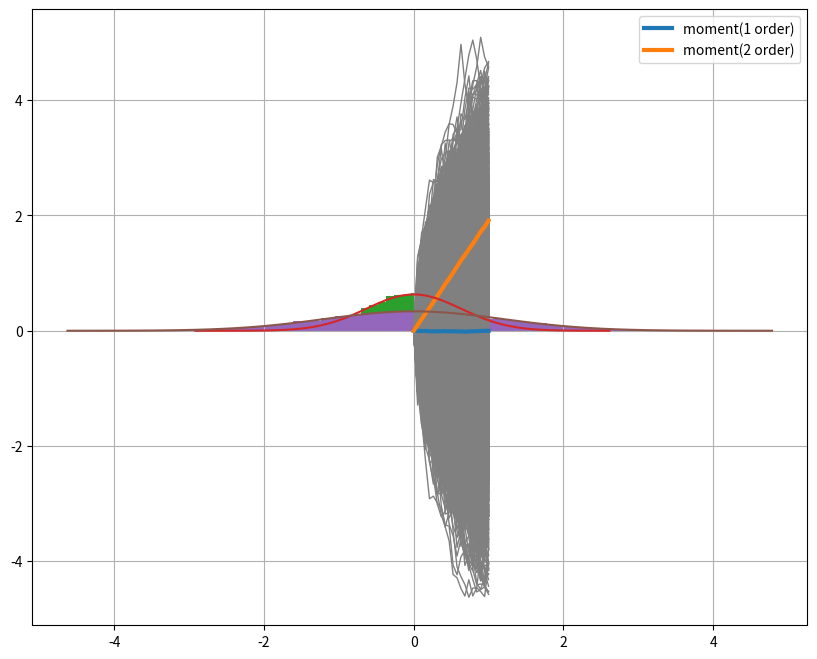

The script that saved this image:
import math
import numpy as np
import matplotlib.pyplot as plt


def normal_distribution(m=0, v=1):
    a = -1;
    b = 1;
    s = 0
    while s == 0 or s > 1:
        x, y = a + np.random.random(2) * (b - a)
        s = x * x + y * y
    return v * (x * math.sqrt(-2 * math.log(s) / s)) + m


def Fsin(x, U0, L, dzetta):
    return U0 * 2 * math.pi / (L * dzetta) * math.cos(2 * math.pi * x / L)


def moment(a):
    moment = 0
    # enumerate return tuple (index, element)
    for index, x in enumerate(a):
        moment += (x - moment) / (index + 1)
    return moment


# dzetta - viscosity
@np.vectorize
def rho(x, t,  F, D=1, dzetta=1):
    return 1 / 2 / math.sqrt(math.pi * D * t) * math.exp(-(x + F * t / dzetta) ** 2 / 4 / D / t)
    # return 1/2/math.sqrt(math.pi*D*t) * math.exp(-(x+5*t/dzetta)**2 /4/D/t)

# Number of trajectories.
N = 1e4

# Number of time steps.
n_steps = 20

t_start = 0
t_end = 1
tau = (t_end - t_start) / n_steps
x0 = 0

# Constant potential.
U0 = 3

# Space scale.
L = 0.01
def calculate_x_res(F):
    x_result = []
    for i in np.arange(N):
        x = [x0];
        # Dimensionless discrete analogue of the free diffusion equation.
        for i in np.arange(1, n_steps):
            x.append(x[-1] + math.sqrt(2 * tau) * normal_distribution() - tau*F)
        x_result.append(np.array(x))
    return x_result

x_result = np.array(calculate_x_res(0))



time_list = np.linspace(t_start, t_end, n_steps)

def calculate_moments(x_result):
    # mean - <x>
    moment1 = np.apply_along_axis(moment, 0, x_result)

    # dispersion
    moment2 = moment(np.power(x_result - moment1, 2))

    moment3 = moment(np.power(x_result - moment1, 3))
    moment4 = moment(np.power(x_result - moment1, 4))

    return moment1, moment2, moment3, moment4


def draw_trajectories(x_result, time_list, moment1, moment2):
    plt.close('all')
    plt.figure(figsize=(10, 8))

    # Draw moments and trajectories.
    for d in x_result:
        plt.plot(time_list, d, color='grey', linewidth=1)
    plt.plot(time_list, moment1, linewidth=3, label='moment(1 order)')
    plt.plot(time_list, moment2, linewidth=3, label='moment(2 order)')
    plt.legend()
    plt.grid(True, which='both')
    plt.show()


# Histogram and envelope.
def draw_histogram_and_envelope(x_result, n_steps, rho, tau, F):
    for i in range(4, x_result.shape[1], int(n_steps / 2)):
        count, bins, ignored = plt.hist(x_result[:, i], density=True, bins=50)  # bins - number of columns
        plt.plot(bins, rho(bins, i * tau, F))
        plt.show()

moment1, moment2, _, _ = calculate_moments(x_result)
draw_trajectories(x_result, time_list, moment1, moment2)
draw_histogram_and_envelope(x_result, n_steps, rho, tau, 0)

diffusion_coeff_imperical = moment2[-1] / (2 * t_end)
print("Imperical diffusion coefficient: ", diffusion_coeff_imperical)


# Task 2.
def check_number_of_trajectrories_to_zero():
    number_of_trajectrories_to_zero = 1e3
    while not np.allclose(moment3, np.zeros(moment3.shape), rtol=1e-01, atol=1e-01):
        x_result = []
        for _ in np.arange(number_of_trajectrories_to_zero):
            x = [x0]
            # Dimensionless discrete analogue of the free diffusion equation.
            for _ in np.arange(1, n_steps):
                x.append(x[-1] + math.sqrt(2 * tau) * normal_distribution())
            x_result.append(np.array(x))

        x_result = np.array(x_result)

        moment1 = np.apply_along_axis(moment, 0, x_result)
        moment3 = moment(np.power(x_result - moment1, 3))
        number_of_trajectrories_to_zero = number_of_trajectrories_to_zero + 100

    print("Number of trajectories to zero moment(order 3): ", number_of_trajectrories_to_zero)


# Task 4.
# With force=const.
F = 3
x_result = np.array(calculate_x_res(F))
moment1, moment2, _, _ = calculate_moments(x_result)
# draw_trajectories(x_result, time_list, moment1, moment2)
# draw_histogram_and_envelope(x_result, n_steps, rho, tau, F)